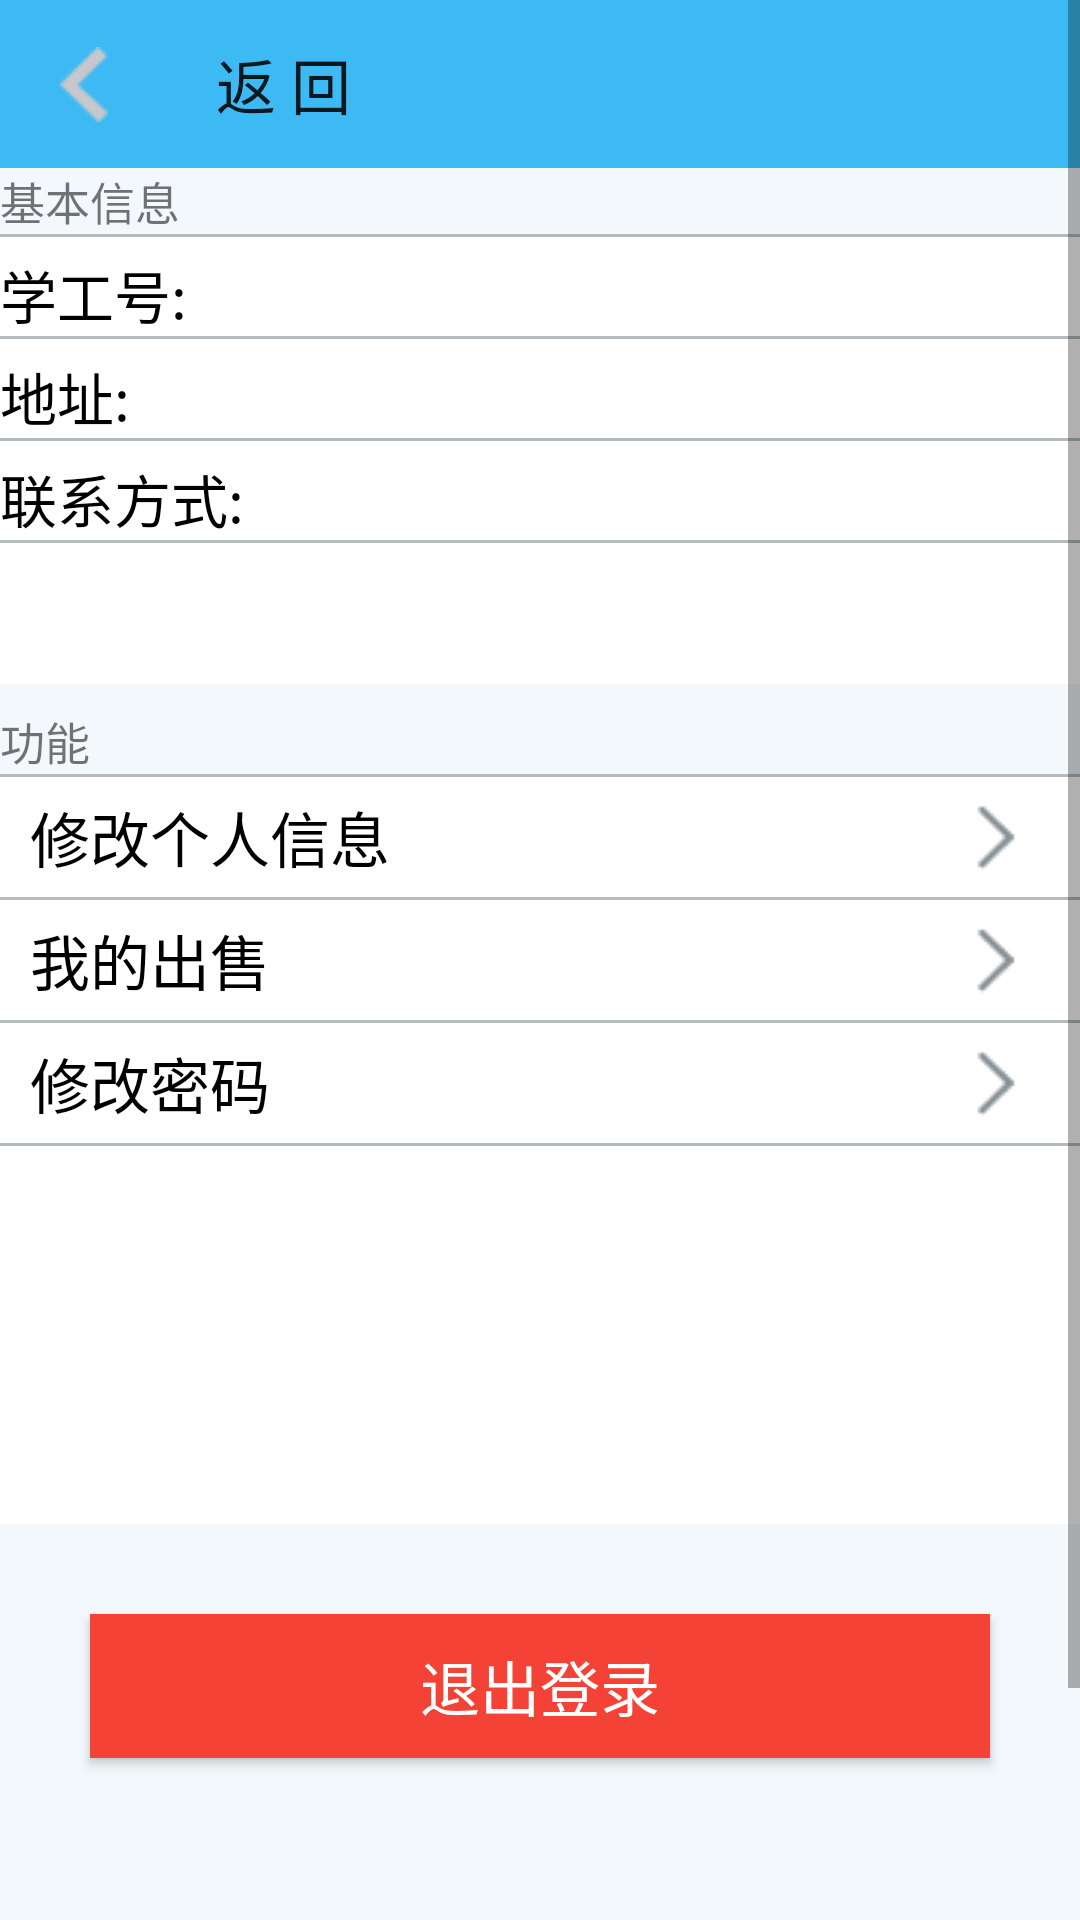

This screen was rendered from an Android layout file. Write that file and the resources it references.
<!-- AndroidManifest.xml: application theme Theme.MyApplication -->
<!-- res/layout/activity_user_page.xml -->
<?xml version="1.0" encoding="utf-8"?>
<ScrollView
    xmlns:android="http://schemas.android.com/apk/res/android"
    xmlns:app="http://schemas.android.com/apk/res-auto"
    xmlns:tools="http://schemas.android.com/tools"
    android:layout_width="match_parent"
    android:layout_height="wrap_content">
    <LinearLayout
        android:layout_width="match_parent"
        android:layout_height="match_parent"
        tools:context=".activity.AddGoodsActivity"
        android:orientation="vertical"
        android:gravity="center_horizontal"
        android:background="#F2F8FB"
        >

        <androidx.appcompat.widget.Toolbar
            android:id="@+id/user_page_toolbar"
            android:layout_width="match_parent"
            android:layout_height="wrap_content"
            android:background="#3DBAF3"
            app:navigationIcon="@drawable/back_arrow"
            app:title="返 回"/>



        <TextView
            android:layout_width="match_parent"
            android:layout_height="wrap_content"
            android:text="基本信息"
            android:textSize="15sp" />

        <LinearLayout
            android:layout_width="match_parent"
            android:layout_height="650dp"
            android:gravity="center_horizontal"
            android:orientation="vertical"
            android:paddingLeft="0dp"
            android:paddingRight="0dp">


            <LinearLayout
                android:layout_width="match_parent"
                android:layout_height="150dp"
                android:background="#FFFFFF"
                android:gravity="center_horizontal"
                android:orientation="vertical"
                android:paddingLeft="0dp"
                android:paddingRight="0dp">


                <View
                    android:layout_width="match_parent"
                    android:layout_height="1dp"
                    android:background="#B4BABD" />

                <TextView
                    android:id="@+id/user_id"
                    android:layout_width="match_parent"
                    android:layout_height="wrap_content"
                    android:layout_marginTop="5dp"
                    android:backgroundTint="#FFFFFF"
                    android:text="学工号:"
                    android:textColor="@color/black"
                    android:textSize="19sp"/>

                <View
                    android:layout_width="match_parent"
                    android:layout_height="1dp"
                    android:background="#B4BABD" />


                <TextView
                    android:id="@+id/user_address"
                    android:layout_width="match_parent"
                    android:layout_height="wrap_content"
                    android:layout_marginTop="5dp"
                    android:backgroundTint="#FFFFFF"
                    android:text="地址:"
                    android:textColor="@color/black"
                    android:textSize="19sp"/>


                <View
                    android:layout_width="match_parent"
                    android:layout_height="1dp"
                    android:background="#B4BABD" />

                <TextView
                    android:id="@+id/user_contact"
                    android:layout_width="match_parent"
                    android:layout_height="wrap_content"
                    android:layout_marginTop="5dp"
                    android:backgroundTint="#FFFFFF"
                    android:text="联系方式:"
                    android:textColor="@color/black"
                    android:textSize="19sp"/>

                <View
                    android:layout_width="match_parent"
                    android:layout_height="1dp"
                    android:background="#B4BABD" />
            </LinearLayout>

            <TextView
                android:layout_width="match_parent"
                android:layout_height="30dp"
                android:gravity="bottom"
                android:text="功能"
                android:textSize="15sp" />

            <LinearLayout
                android:layout_width="match_parent"
                android:layout_height="250dp"
                android:background="#FFFFFF"
                android:gravity="center_horizontal"
                android:orientation="vertical"
                android:paddingLeft="0dp"
                android:paddingRight="0dp">


                <View
                    android:layout_width="match_parent"
                    android:layout_height="1dp"
                    android:background="#B4BABD" />

                <androidx.appcompat.widget.Toolbar
                    android:id="@+id/user_info_change"
                    android:layout_width="match_parent"
                    android:layout_height="40dp"
                    android:background="#FFFFFF"
                    android:layoutDirection="rtl"
                    app:navigationIcon="@drawable/right_arrow">

                <TextView
                    android:layout_width="wrap_content"
                    android:layout_height="wrap_content"
                    android:layout_gravity="end"
                    android:text="修改个人信息"
                    android:textSize="20sp"
                    android:textColor="@color/black"
                    android:paddingEnd="10dp" />
                </androidx.appcompat.widget.Toolbar>

                <View
                    android:layout_width="match_parent"
                    android:layout_height="1dp"
                    android:background="#B4BABD" />

                <androidx.appcompat.widget.Toolbar
                    android:id="@+id/user_goods_list"
                    android:layout_width="match_parent"
                    android:layout_height="40dp"
                    android:background="#FFFFFF"
                    android:layoutDirection="rtl"
                    app:navigationIcon="@drawable/right_arrow">

                    <TextView
                        android:layout_width="wrap_content"
                        android:layout_height="wrap_content"
                        android:layout_gravity="end"
                        android:text="我的出售"
                        android:textSize="20sp"
                        android:textColor="@color/black"
                        android:paddingEnd="10dp" />
                </androidx.appcompat.widget.Toolbar>

                <View
                    android:layout_width="match_parent"
                    android:layout_height="1dp"
                    android:background="#B4BABD" />

                <androidx.appcompat.widget.Toolbar
                    android:id="@+id/user_password_change"
                    android:layout_width="match_parent"
                    android:layout_height="40dp"
                    android:background="#FFFFFF"
                    android:layoutDirection="rtl"
                    app:navigationIcon="@drawable/right_arrow">

                    <TextView
                        android:layout_width="wrap_content"
                        android:layout_height="wrap_content"
                        android:layout_gravity="end"
                        android:text="修改密码"
                        android:textSize="20sp"
                        android:textColor="@color/black"
                        android:paddingEnd="10dp" />
                </androidx.appcompat.widget.Toolbar>

                <View
                    android:layout_width="match_parent"
                    android:layout_height="1dp"
                    android:background="#B4BABD" />

            </LinearLayout>


            <Button
                android:id="@+id/log_out_button"
                android:layout_width="300dp"
                android:layout_height="48dp"
                android:layout_marginTop="30dp"
                android:background="#F44336"
                android:foreground="?android:attr/selectableItemBackground"
                android:text="退出登录"
                android:textColor="@color/white"
                android:textSize="20sp" />

        </LinearLayout>

    </LinearLayout>
</ScrollView>
<!-- resources referenced by this layout -->
<resources>
  <!-- drawable back_arrow: png bitmap (drawable, 535 bytes) -->
  <!-- drawable right_arrow: png bitmap (drawable, 390 bytes) -->
  <style name="Theme.MyApplication" parent="Base.Theme.MyApplication" />
  <style name="Base.Theme.MyApplication" parent="Theme.MaterialComponents.DayNight.NoActionBar.Bridge">
          
          parent="Theme.Material3.DayNight.NoActionBar"
          
      </style>
  <!-- not gathered from this repository: default colours our renderer supplied (Android Studio template values) -->
  <color name="black">#FF000000</color>
  <color name="white">#FFFFFFFF</color>
</resources>
